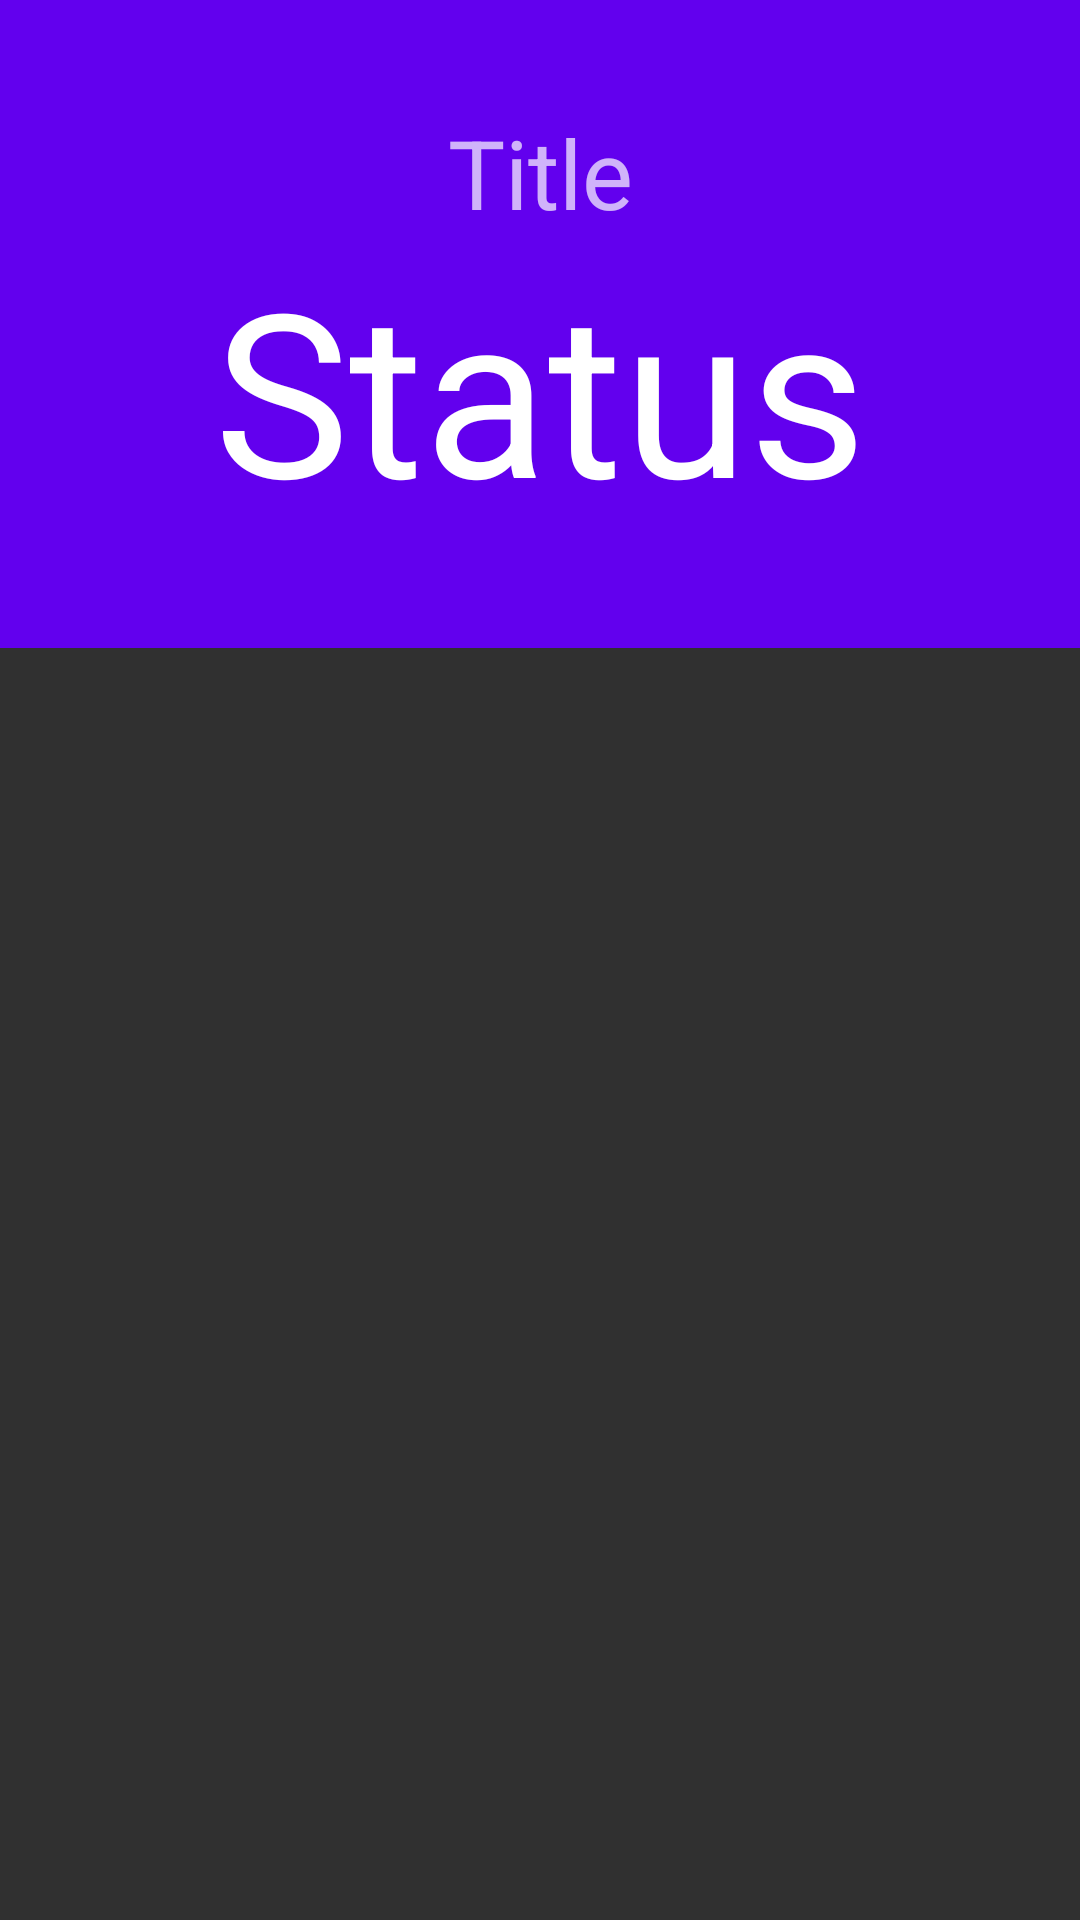

This screen was rendered from an Android layout file. Write that file and the resources it references.
<!-- AndroidManifest.xml: application theme android:Theme.Material -->
<!-- res/layout/activity_timer.xml -->
<?xml version="1.0" encoding="utf-8"?>
<android.support.constraint.ConstraintLayout xmlns:android="http://schemas.android.com/apk/res/android"
    xmlns:app="http://schemas.android.com/apk/res-auto"
    xmlns:tools="http://schemas.android.com/tools"
    android:layout_width="match_parent"
    android:layout_height="match_parent"
    tools:context="com.boyz.code.workouttimer.TimerActivity"
    android:keepScreenOn="true">

    <LinearLayout
        android:id="@+id/workoutProgress"
        android:layout_width="match_parent"
        android:layout_height="wrap_content"
        android:background="@color/colorPrimary"
        android:orientation="vertical"
        android:padding="36dp"
        android:paddingEnd="8dp"
        android:paddingStart="8dp"
        android:visibility="visible"
        app:layout_constraintEnd_toEndOf="parent"
        app:layout_constraintStart_toStartOf="parent"
        app:layout_constraintTop_toTopOf="parent">

        <TextView
            android:id="@+id/workoutProgressTitle"
            android:layout_width="match_parent"
            android:layout_height="wrap_content"
            android:text="Title"
            android:textAlignment="center"
            android:textAppearance="@android:style/TextAppearance.Material.Medium"
            android:textSize="32dp" />

        <TextView
            android:id="@+id/workoutProgressStatus"
            android:layout_width="match_parent"
            android:layout_height="wrap_content"
            android:text="Status"
            android:textAlignment="center"
            android:textAppearance="@android:style/TextAppearance.Material.Large"
            android:textSize="76dp" />

    </LinearLayout>

    <android.support.v7.widget.RecyclerView
        android:id="@+id/recyclerViewExercise"
        android:layout_width="0dp"
        android:layout_height="0dp"
        android:layout_marginBottom="8dp"
        android:layout_marginEnd="8dp"
        android:layout_marginStart="8dp"
        android:layout_marginTop="8dp"
        app:layout_constraintBottom_toBottomOf="parent"
        app:layout_constraintEnd_toEndOf="parent"
        app:layout_constraintStart_toStartOf="parent"
        app:layout_constraintTop_toBottomOf="@+id/workoutProgress">

    </android.support.v7.widget.RecyclerView>

    <ToggleButton
        android:id="@+id/pauseBtn"
        android:layout_width="@dimen/fab_size_normal"
        android:layout_height="@dimen/fab_size_normal"
        android:layout_marginBottom="24dp"
        android:layout_marginEnd="24dp"
        android:background="@drawable/selector_circle"
        android:checked="false"
        android:elevation="6dp"
        android:foreground="@drawable/selector_toggle_play"
        android:foregroundGravity="center"
        android:stateListAnimator="@drawable/floating_action_button_animator"
        android:textOff=""
        android:textOn=""
        app:layout_constraintBottom_toBottomOf="parent"
        app:layout_constraintEnd_toEndOf="parent" />

    <Button
        android:id="@+id/resetBtn"
        android:layout_width="wrap_content"
        android:layout_height="wrap_content"
        android:layout_marginBottom="24dp"
        android:layout_marginEnd="8dp"
        android:layout_marginStart="8dp"
        android:text="Hold to reset"
        android:visibility="gone"
        app:layout_constraintBottom_toBottomOf="parent"
        app:layout_constraintEnd_toEndOf="parent"
        app:layout_constraintStart_toStartOf="parent" />
</android.support.constraint.ConstraintLayout>
<!-- resources referenced by this layout -->
<resources>
  <!-- drawable floating_action_button_animator (drawable) -->
  <?xml version="1.0" encoding="utf-8"?>
  <selector xmlns:android="http://schemas.android.com/apk/res/android">
      <item android:state_pressed="true">
          <set>
              <objectAnimator
                  android:duration="@android:integer/config_shortAnimTime"
                  android:propertyName="translationZ"
                  android:valueTo="6dp"
                  android:valueType="floatType" />
          </set>
      </item>
      
      <item>
          <set>
              <objectAnimator
                  android:duration="@android:integer/config_shortAnimTime"
                  android:propertyName="translationZ"
                  android:valueTo="0dp"
                  android:valueType="floatType" />
          </set>
      </item>
  </selector>
  <!-- drawable selector_circle (drawable) -->
  <?xml version="1.0" encoding="utf-8"?>
  <selector xmlns:android="http://schemas.android.com/apk/res/android">
      
      <item android:state_enabled="true">
          <shape xmlns:android="http://schemas.android.com/apk/res/android"
              android:shape="oval">
              <solid
                  android:color="#eeeeee"/>
          </shape>
      </item>
      
      <item  android:state_enabled="false">
          <shape xmlns:android="http://schemas.android.com/apk/res/android"
              android:shape="oval">
              <solid
                  android:color="#555555"/>
          </shape>
      </item>
  </selector>
  <!-- drawable selector_toggle_play (drawable) -->
  <?xml version="1.0" encoding="utf-8"?>
  <selector xmlns:android="http://schemas.android.com/apk/res/android">
      <item android:drawable="@drawable/ic_pause"
          android:state_checked="false" />
      <item android:drawable="@drawable/ic_play"
          android:state_checked="true"/>
  </selector>
  <!-- drawable ic_pause (drawable) -->
  <vector xmlns:android="http://schemas.android.com/apk/res/android"
          android:width="24dp"
          android:height="24dp"
          android:viewportWidth="24.0"
          android:viewportHeight="24.0">
      <path
          android:fillColor="#FF222222"
          android:pathData="M6,19h4L10,5L6,5v14zM14,5v14h4L18,5h-4z"/>
  </vector>
  <!-- not gathered from this repository: default colours our renderer supplied (Android Studio template values) -->
  <color name="colorPrimary">#FF6200EE</color>
</resources>
